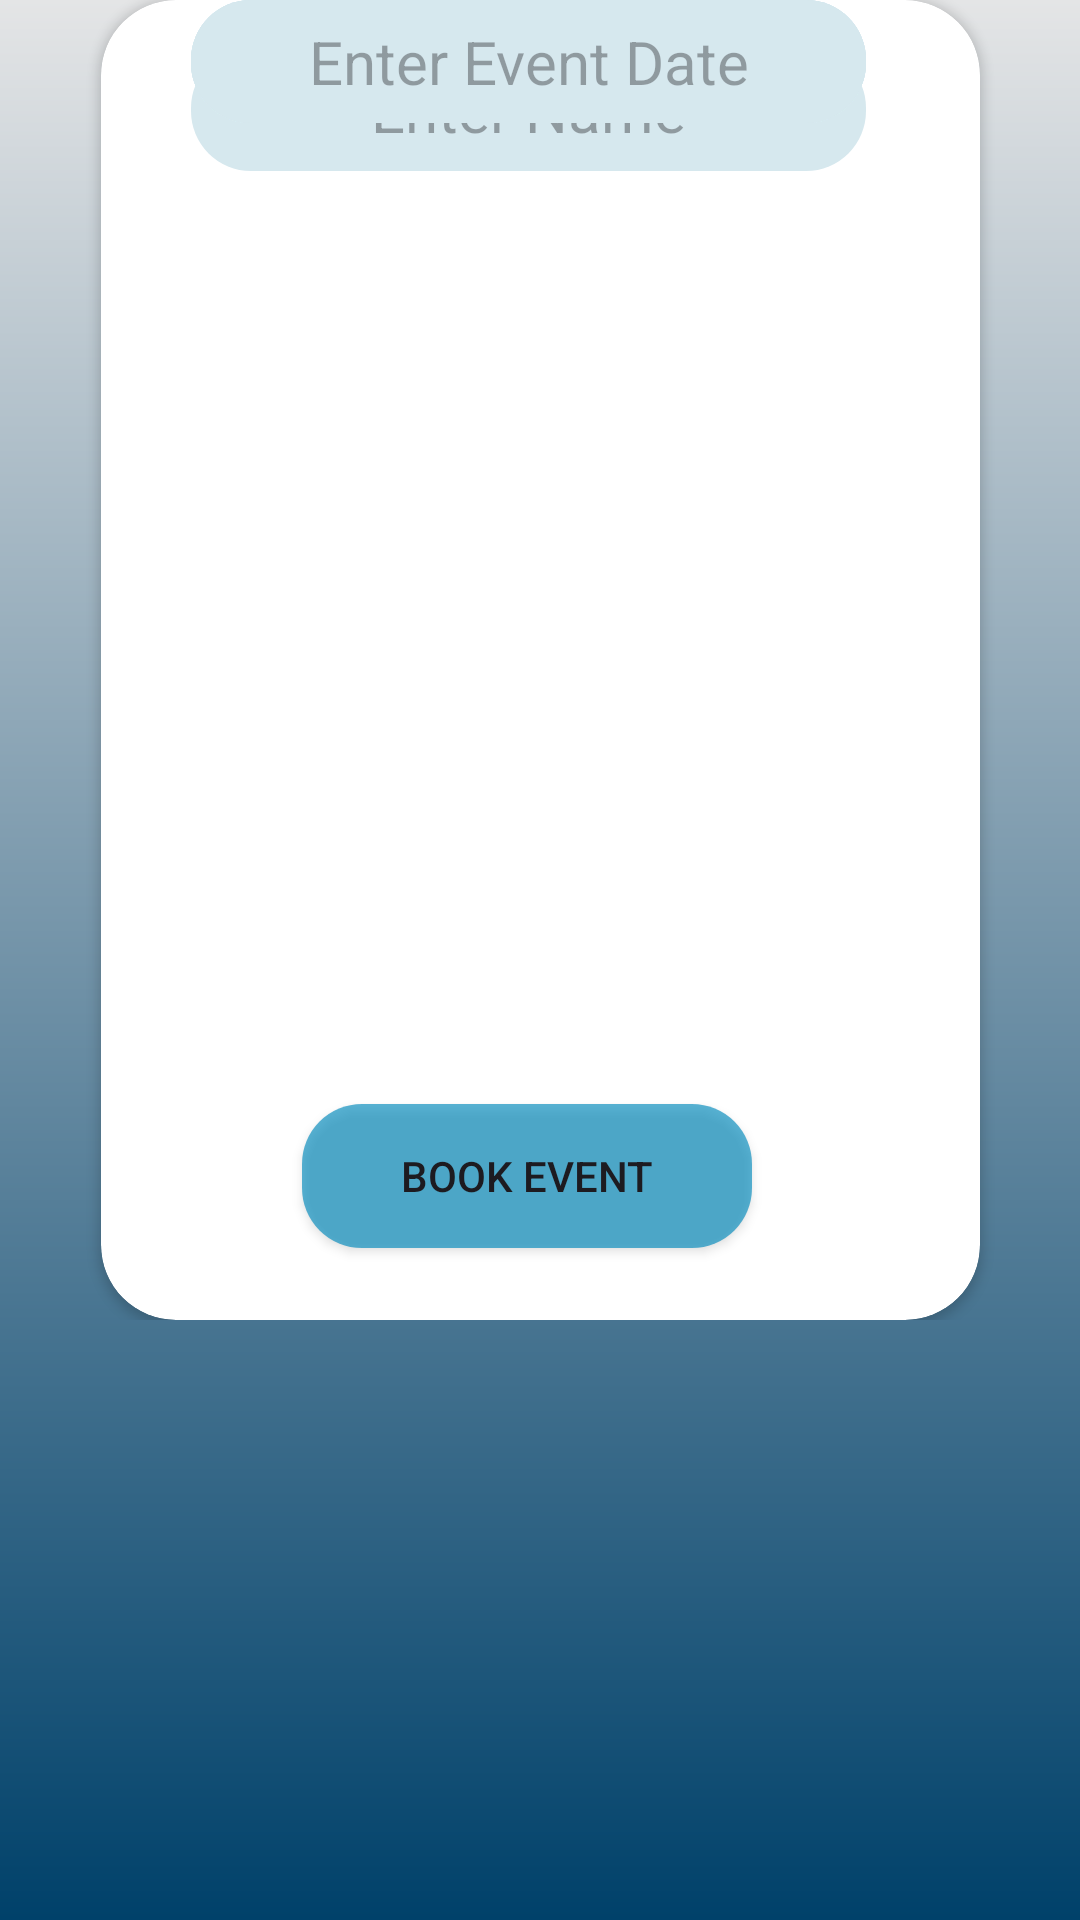

Produce the Android XML layout that renders to this screen, including the resource entries it uses.
<!-- AndroidManifest.xml: application theme Theme.Devansh -->
<!-- res/layout/fragment_eventbooking_screen.xml -->
<?xml version="1.0" encoding="utf-8"?>
<ScrollView xmlns:android="http://schemas.android.com/apk/res/android"
    xmlns:app="http://schemas.android.com/apk/res-auto"
    xmlns:tools="http://schemas.android.com/tools"
    android:layout_width="match_parent"
    android:layout_height="match_parent"
    android:background="@drawable/background"
    tools:context=".eventbooking_screen">

    <androidx.constraintlayout.widget.ConstraintLayout
        android:layout_width="wrap_content"
        android:layout_height="wrap_content">

        <ImageView
            android:layout_width="420dp"
            android:layout_height="258dp"
            android:background="@drawable/event_table"
            tools:ignore="MissingConstraints"
            tools:layout_editor_absoluteX="-4dp"
            tools:layout_editor_absoluteY="0dp" />


        <androidx.cardview.widget.CardView
            android:layout_width="293dp"
            android:layout_height="440dp"
            android:padding="10dp"
            app:cardCornerRadius="25sp"
            app:layout_constraintEnd_toEndOf="parent"
            app:layout_constraintStart_toStartOf="parent"
            tools:ignore="MissingConstraints"
            tools:layout_editor_absoluteY="266dp">

            <androidx.constraintlayout.widget.ConstraintLayout
                android:layout_width="285dp"
                android:layout_height="match_parent">

                <EditText
                    android:id="@id/editText"
                    android:layout_width="225dp"
                    android:layout_height="41dp"
                    android:layout_marginTop="16dp"
                    android:background="@drawable/edit_text"
                    android:hint="Enter Name"
                    android:textAlignment="center"
                    android:textSize="20dp"
                    app:layout_constraintEnd_toEndOf="parent"
                    app:layout_constraintStart_toStartOf="parent"
                    app:layout_constraintTop_toTopOf="parent" />

                <EditText
                    android:id="@id/editText"
                    android:layout_width="225dp"
                    android:layout_height="41dp"
                    android:background="@drawable/edit_text"
                    android:hint="Enter Phone Number"
                    android:textAlignment="center"
                    android:textSize="20dp"
                    app:layout_constraintEnd_toEndOf="parent"
                    app:layout_constraintStart_toStartOf="parent"
                    tools:layout_editor_absoluteY="78dp" />

                <EditText
                    android:id="@id/editText"
                    android:layout_width="225dp"
                    android:layout_height="41dp"
                    android:background="@drawable/edit_text"
                    android:hint="Enter Address"
                    android:textAlignment="center"
                    android:textSize="20dp"
                    app:layout_constraintEnd_toEndOf="parent"
                    app:layout_constraintStart_toStartOf="parent"
                    tools:layout_editor_absoluteY="136dp" />


                <EditText
                    android:id="@id/editText"
                    android:layout_width="225dp"
                    android:layout_height="41dp"
                    android:background="@drawable/edit_text"
                    android:hint="Enter Your Event"
                    android:textAlignment="center"
                    android:textSize="20dp"
                    app:layout_constraintEnd_toEndOf="parent"
                    app:layout_constraintStart_toStartOf="parent"
                    tools:layout_editor_absoluteY="192dp" />

                <EditText
                    android:id="@id/editText"
                    android:layout_width="225dp"
                    android:layout_height="41dp"
                    android:background="@drawable/edit_text"
                    android:hint="Enter Number people"
                    android:textAlignment="center"
                    android:textSize="20dp"
                    app:layout_constraintEnd_toEndOf="parent"
                    app:layout_constraintStart_toStartOf="parent"
                    tools:layout_editor_absoluteY="249dp" />

                <EditText
                    android:id="@id/editText"
                    android:layout_width="225dp"
                    android:layout_height="41dp"
                    android:background="@drawable/edit_text"
                    android:hint="Enter Event Date"
                    android:textAlignment="center"
                    android:textSize="20dp"
                    app:layout_constraintEnd_toEndOf="parent"
                    app:layout_constraintStart_toStartOf="parent"
                    tools:layout_editor_absoluteY="310dp" />

                <androidx.appcompat.widget.AppCompatButton
                    android:id="@+id/button"
                    android:layout_width="150dp"
                    android:layout_height="wrap_content"
                    android:layout_marginBottom="24dp"
                    android:background="@drawable/button"
                    android:text="Book Event"
                    app:layout_constraintBottom_toBottomOf="parent"
                    app:layout_constraintEnd_toEndOf="parent"
                    app:layout_constraintHorizontal_bias="0.496"
                    app:layout_constraintStart_toStartOf="parent" />

            </androidx.constraintlayout.widget.ConstraintLayout>


        </androidx.cardview.widget.CardView>

        <TextView
            android:id="@+id/textView2"
            android:layout_width="wrap_content"
            android:layout_height="wrap_content"
            android:text="Book Your Event"
            android:textColor="@color/white"
            android:textSize="32dp"
            app:layout_constraintEnd_toEndOf="parent"
            app:layout_constraintHorizontal_bias="0.497"
            app:layout_constraintStart_toStartOf="parent"
            tools:layout_editor_absoluteY="92dp" />


    </androidx.constraintlayout.widget.ConstraintLayout>


</ScrollView>
<!-- resources referenced by this layout -->
<resources>
  <!-- drawable background (drawable) -->
  <?xml version="1.0" encoding="utf-8"?>
  <shape xmlns:android="http://schemas.android.com/apk/res/android">
  
      <gradient
          android:startColor="#00416A"
          android:endColor="#E4E5E6"
          android:angle="90"/>
  
  </shape>
  <!-- drawable button (drawable) -->
  <?xml version="1.0" encoding="utf-8"?>
  <shape xmlns:android="http://schemas.android.com/apk/res/android">
  
      <solid android:color="#A6018ABE"></solid>
      <corners android:radius="20dp"></corners>
  
  </shape>
  <!-- drawable edit_text (drawable) -->
  <?xml version="1.0" encoding="utf-8"?>
  <shape xmlns:android="http://schemas.android.com/apk/res/android">
  
      <solid android:color="#D6E8EE"></solid>
      <corners android:radius="20dp"></corners>
  </shape>
  <style name="Theme.Devansh" parent="Base.Theme.Devansh" />
  <style name="Base.Theme.Devansh" parent="Theme.Material3.DayNight.NoActionBar">
          
          
      </style>
  <!-- not gathered from this repository: default colours our renderer supplied (Android Studio template values) -->
  <color name="white">#FFFFFFFF</color>
</resources>
